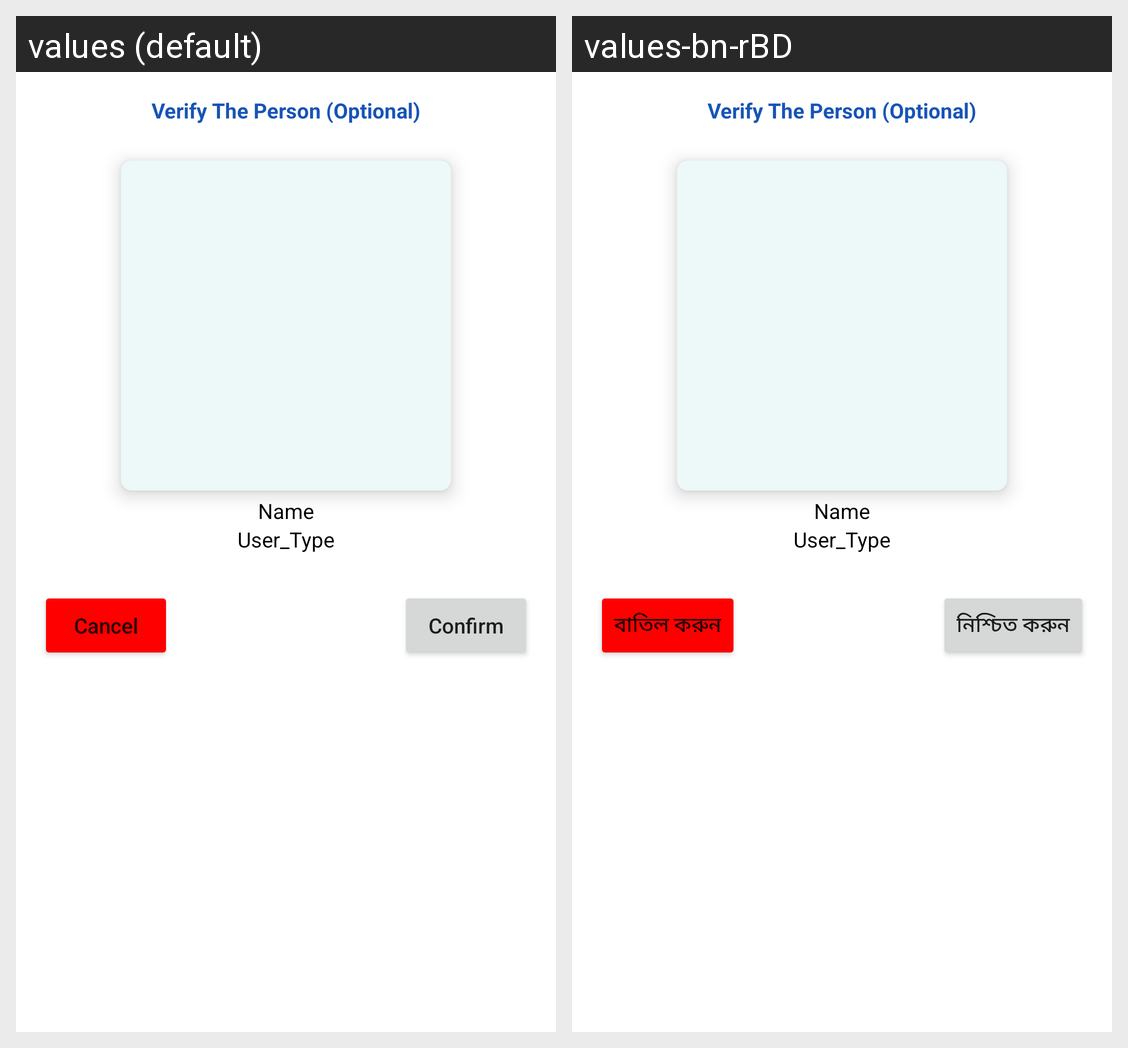

Here is an Android app screen in its default locale and in the app's own translations. Write out the translated-string differences for the strings that appear on this screen.
Android screen res/layout/dialog_handover_person_verify.xml rendered under 2 locales, left to right: values (default), values-bn-rBD. Device: Nexus 5 (rendered at 1080×1920; each locale shown at half size, 540×960, under a caption strip naming it); theme Theme.Day.
Strings drawn on this screen, with the default value and each locale's value (text and hints the layout hard-codes, and strings that could not be matched under every locale, appear in the picture but are not listed):

confirm
  values: Confirm
  values-bn-rBD: নিশ্চিত করুন

cancel
  values: Cancel
  values-bn-rBD: বাতিল করুন
